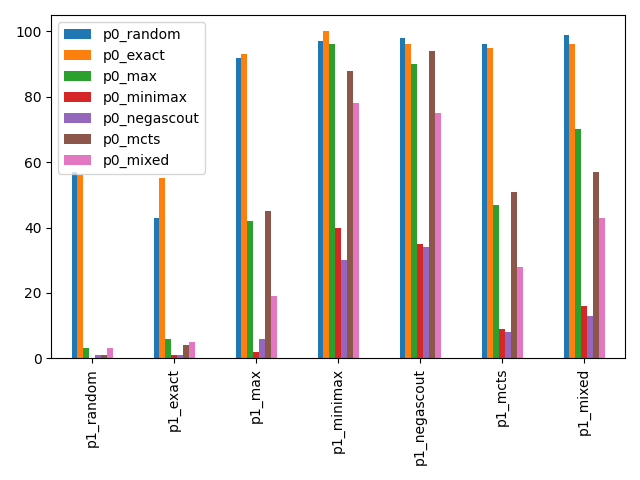

The table this chart was drawn from, first rows:
, p0_random, p0_exact, p0_max, p0_minimax, p0_negascout, p0_mcts, p0_mixed
p1_random, 57, 56, 3, 0.0, 1, 1, 3
p1_exact, 43, 55, 6, 1, 1, 4, 5
p1_max, 92.0, 93.0, 42, 2, 6, 45, 19
p1_minimax, 97.0, 100.0, 96.0, 40.0, 30, 88.0, 78.0
p1_negascout, 98.0, 96.0, 90.0, 35.0, 34.0, 94.0, 75.0
p1_mcts, 96.0, 95.0, 47.0, 9, 8, 51.0, 28
p1_mixed, 99.0, 96.0, 70.0, 16, 13.0, 57, 43
